Labelled photos from "endek_bali", an image-classification folder in suryaandh/cnn-resnet50. The possible labels are: fauna motif, flora motif, gringsing motif.

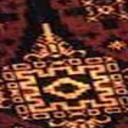
Label: gringsing motif

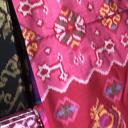
Label: fauna motif

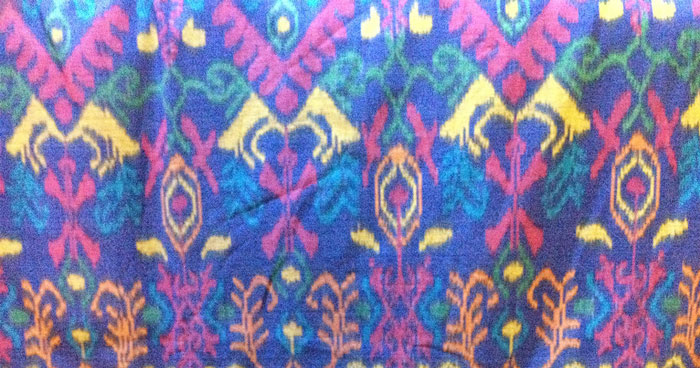
Label: flora motif

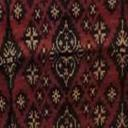
Label: gringsing motif

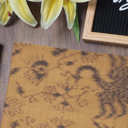
Label: fauna motif

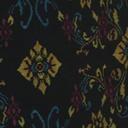
Label: flora motif
